Run: headless pygame with SDL's dummy video driver; simulated clock (each Clock.tick advances the game by its frame time, no real sleeping); random seed 0; keys injected as events and as key.get_pressed() state; no mouse input.
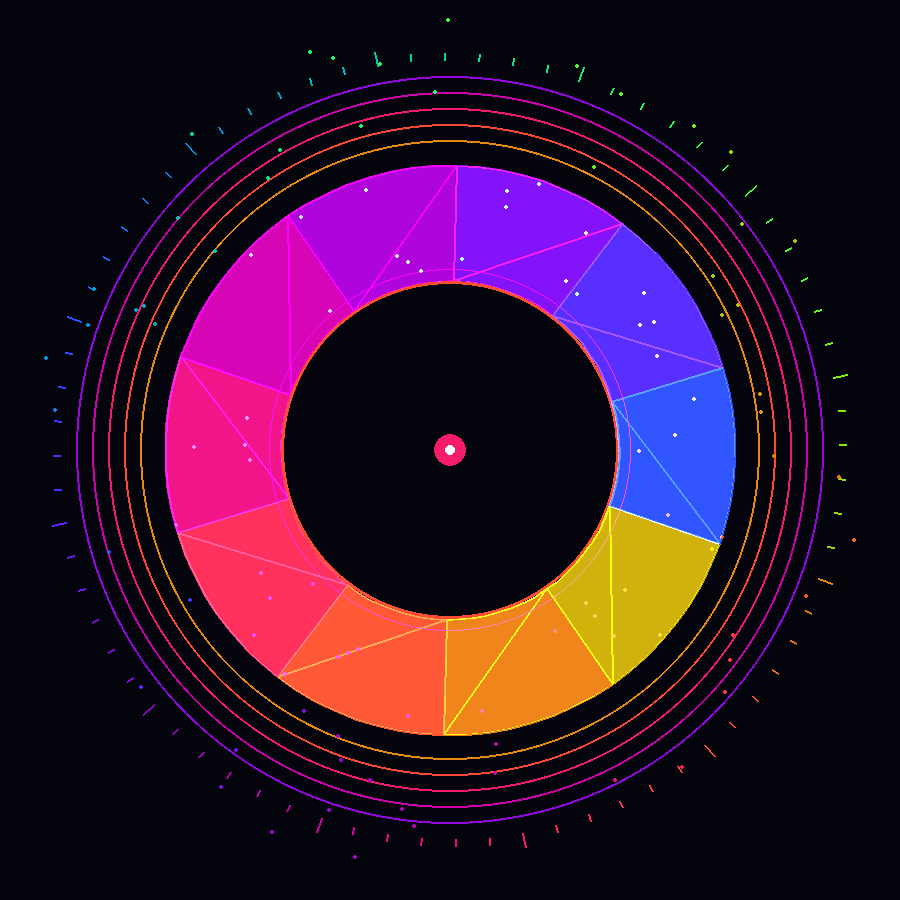
Frame 1 of 4 · flips 1–60 · no input
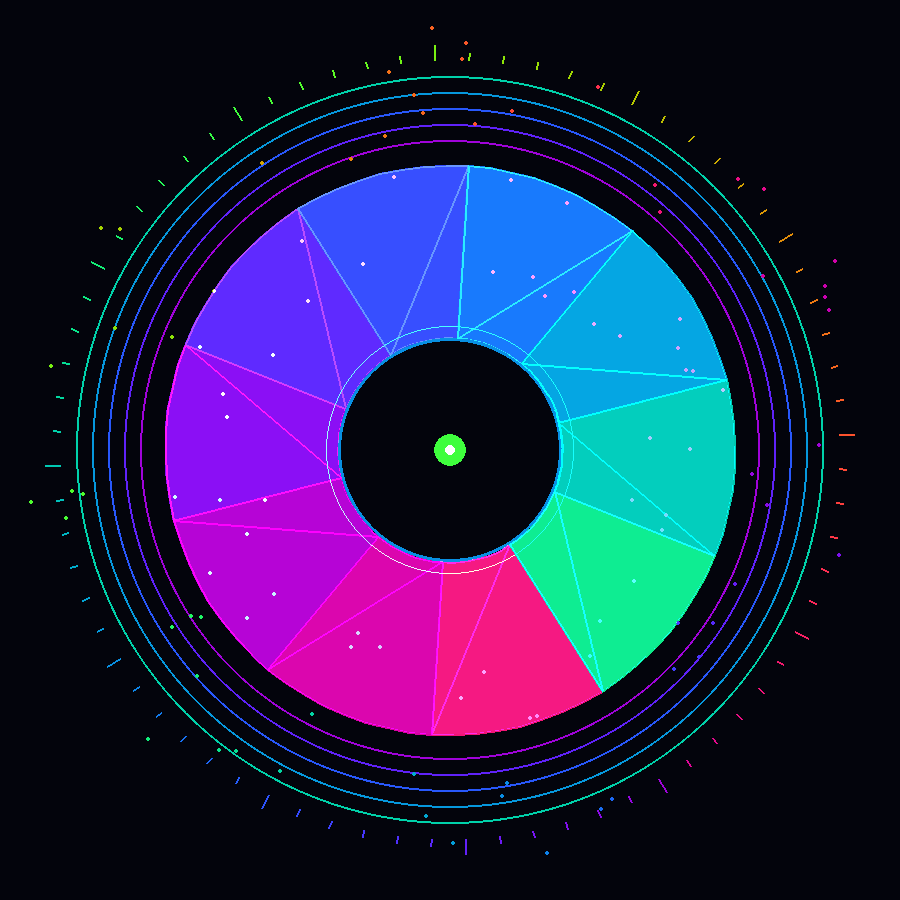
Frame 2 of 4 · flips 61–180 · tapped SPACE, RETURN · held RIGHT (→), D
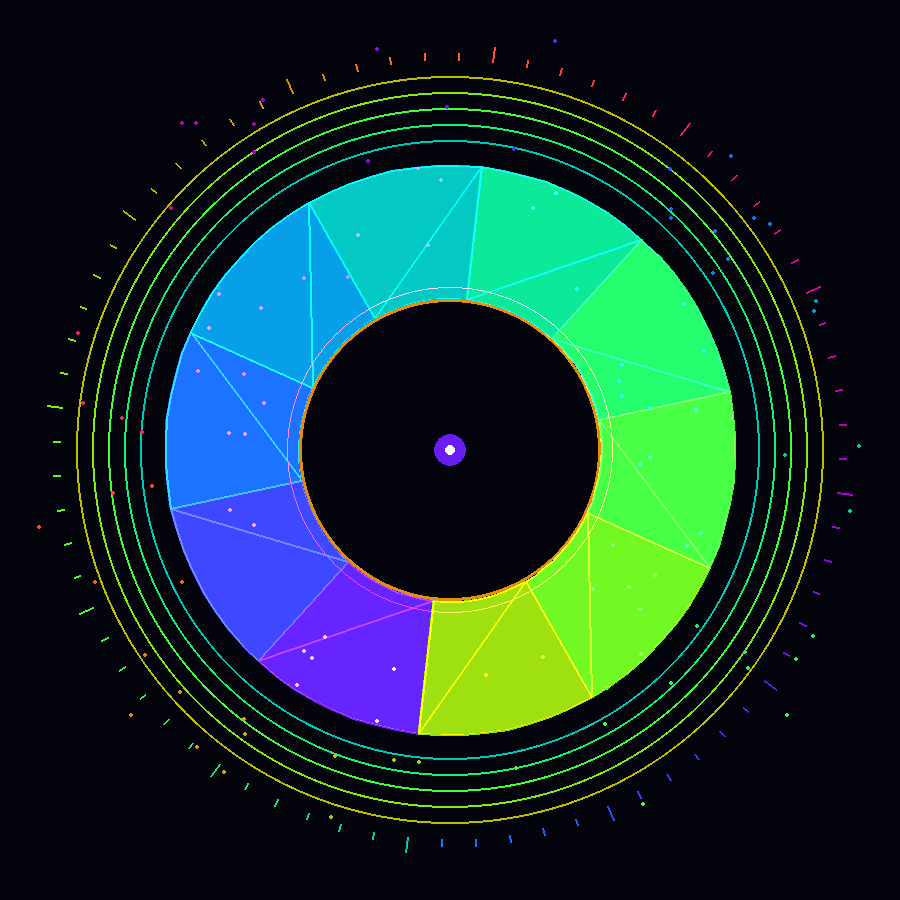
Frame 3 of 4 · flips 181–300 · held DOWN (↓), S
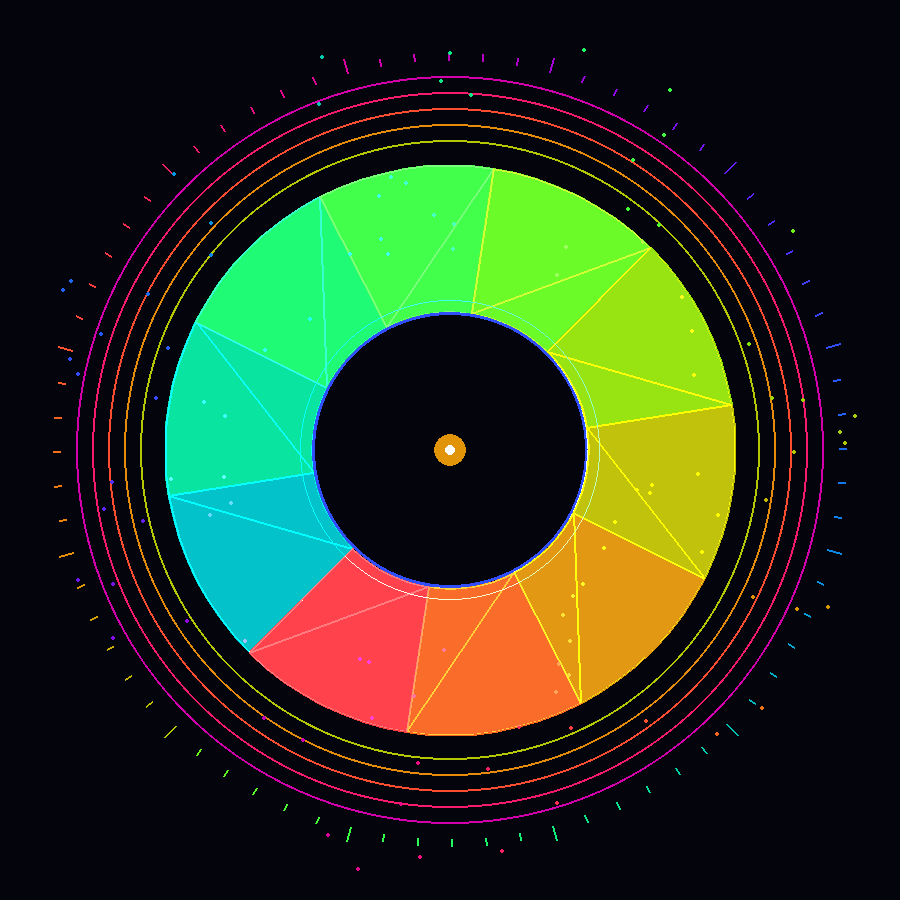
Frame 4 of 4 · flips 301–420 · held LEFT (←), A, UP (↑), W

The pygame program that drew these frames:

import pygame
import math
import random

pygame.init()

W, H = 900, 900
screen = pygame.display.set_mode((W, H))
pygame.display.set_caption("RGB Mechanical Iris")

clock = pygame.time.Clock()

CX, CY = W // 2, H // 2
BLACK = (3, 4, 12)

BLADE_COUNT = 10
particles = []

for _ in range(100):
    particles.append([
        random.uniform(0, math.tau),
        random.uniform(180, 430),
        random.uniform(0.5, 2.5)
    ])

def rgb(t):
    return (
        int(127 + 128 * math.sin(t)),
        int(127 + 128 * math.sin(t + 2.1)),
        int(127 + 128 * math.sin(t + 4.2))
    )

def point(angle, radius):
    return (
        CX + math.cos(angle) * radius,
        CY + math.sin(angle) * radius
    )

def draw_ring(surface, radius, color, width=2):
    pygame.draw.circle(surface, color, (CX, CY), int(radius), width)

running = True
time = 0

while running:
    dt = clock.tick(60) / 1000
    time += dt

    for event in pygame.event.get():
        if event.type == pygame.QUIT:
            running = False

    screen.fill(BLACK)

    glow = pygame.Surface((W, H), pygame.SRCALPHA)

    # Opening and closing iris
    opening = 105 + 65 * (0.5 + 0.5 * math.sin(time * 1.4))
    rotation = time * 0.35

    outer_radius = 285

    # Mechanical blades
    for i in range(BLADE_COUNT):
        angle = rotation + i * math.tau / BLADE_COUNT

        spread = math.tau / BLADE_COUNT

        points = []

        for j in range(9):
            a = angle + j * spread / 8
            points.append(point(a, outer_radius))

        for j in range(8, -1, -1):
            a = angle + j * spread / 8
            points.append(point(a, opening))

        color = rgb(time * 0.7 + i * 0.35)

        pygame.draw.polygon(glow, (*color, 35), points)
        pygame.draw.polygon(screen, color, points, 2)

        # Blade highlights
        pygame.draw.line(
            screen,
            color,
            point(angle, opening),
            point(angle + spread, outer_radius),
            2
        )

    # Rotating mechanical rings
    for i in range(5):
        radius = 310 + i * 16
        color = rgb(time + i * 0.5)

        draw_ring(screen, radius, color, 2)

    # Inner aperture rings
    draw_ring(screen, opening, rgb(time * 1.5), 3)
    draw_ring(screen, opening + 12, rgb(time * 1.5 + 1), 1)

    # Rotating ticks
    for i in range(72):
        angle = i * math.tau / 72 + rotation

        r1 = 390
        r2 = 405 if i % 6 == 0 else 397

        pygame.draw.line(
            screen,
            rgb(time + i * 0.08),
            point(angle, r1),
            point(angle, r2),
            2
        )

    # Floating particles
    for p in particles:
        p[0] += p[2] * dt * 0.25

        x, y = point(p[0], p[1])

        color = rgb(time + p[0])

        pygame.draw.circle(
            screen, color,
            (int(x), int(y)), 2
        )

    # Central energy core
    core_color = rgb(time * 2)

    pygame.draw.circle(screen, core_color, (CX, CY), 16)
    pygame.draw.circle(screen, (255, 255, 255), (CX, CY), 5)

    # Glow layers
    screen.blit(glow, (0, 0), special_flags=pygame.BLEND_ADD)

    pygame.display.flip()

pygame.quit()
